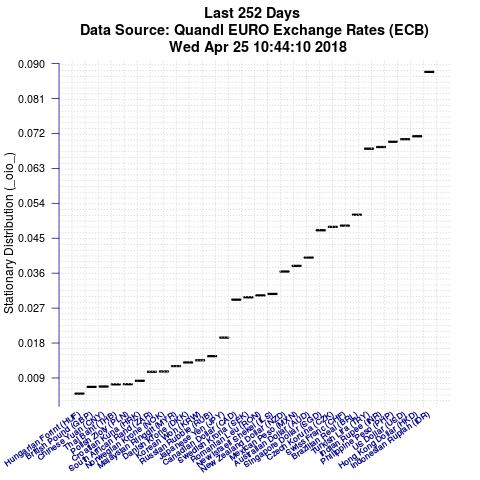

Values plotted in this chart, from the file beside it:
Item, IteminPlot, StationaryDistributionValue
Indonesian Rupiah (IDR), EURIDR, 0.08786
Hong Kong Dollar (HKD), EURHKD, 0.07127
US Dollar (USD), EURUSD, 0.0705
Philippine Peso (PHP), EURPHP, 0.06986
Indian Rupee (INR), EURINR, 0.0685
Turkish Lira (TRY), EURTRY, 0.06807
Brazilian Real (BRL), EURBRL, 0.05106
Swiss Franc (CHF), EURCHF, 0.04824
Czech Koruna (CZK), EURCZK, 0.04792
Singapore Dollar (SGD), EURSGD, 0.04705
Australian Dollar (AUD), EURAUD, 0.04002
Mexican Peso (MXN), EURMXN, 0.03789
New Zealand Dollar (NZD), EURNZD, 0.03643
New Israeli Shekel (ILS), EURILS, 0.03065
Romanian Leu (RON), EURRON, 0.03027
Swedish Krona (SEK), EURSEK, 0.02979
Canadian Dollar (CAD), EURCAD, 0.02917
Japanese Yen (JPY), EURJPY, 0.0194
Russian Rubble (RUB), EURRUB, 0.01462
Korean Won (KRW), EURKRW, 0.01356
Danish Krone (DKK), EURDKK, 0.01301
Malaysian Ringgit (MYR), EURMYR, 0.01206
Norwegian Krone (NOK), EURNOK, 0.01068
South African Rand (ZAR), EURZAR, 0.01059
Croatian Kuna (HRK), EURHRK, 0.008281
Polish Zloty (PLN), EURPLN, 0.007401
Thai Baht (THB), EURTHB, 0.007355
Chinese Yuan (CNY), EURCNY, 0.006798
British Pound (GBP), EURGBP, 0.006706
Hungarian Forint (HUF), EURHUF, 0.004963
